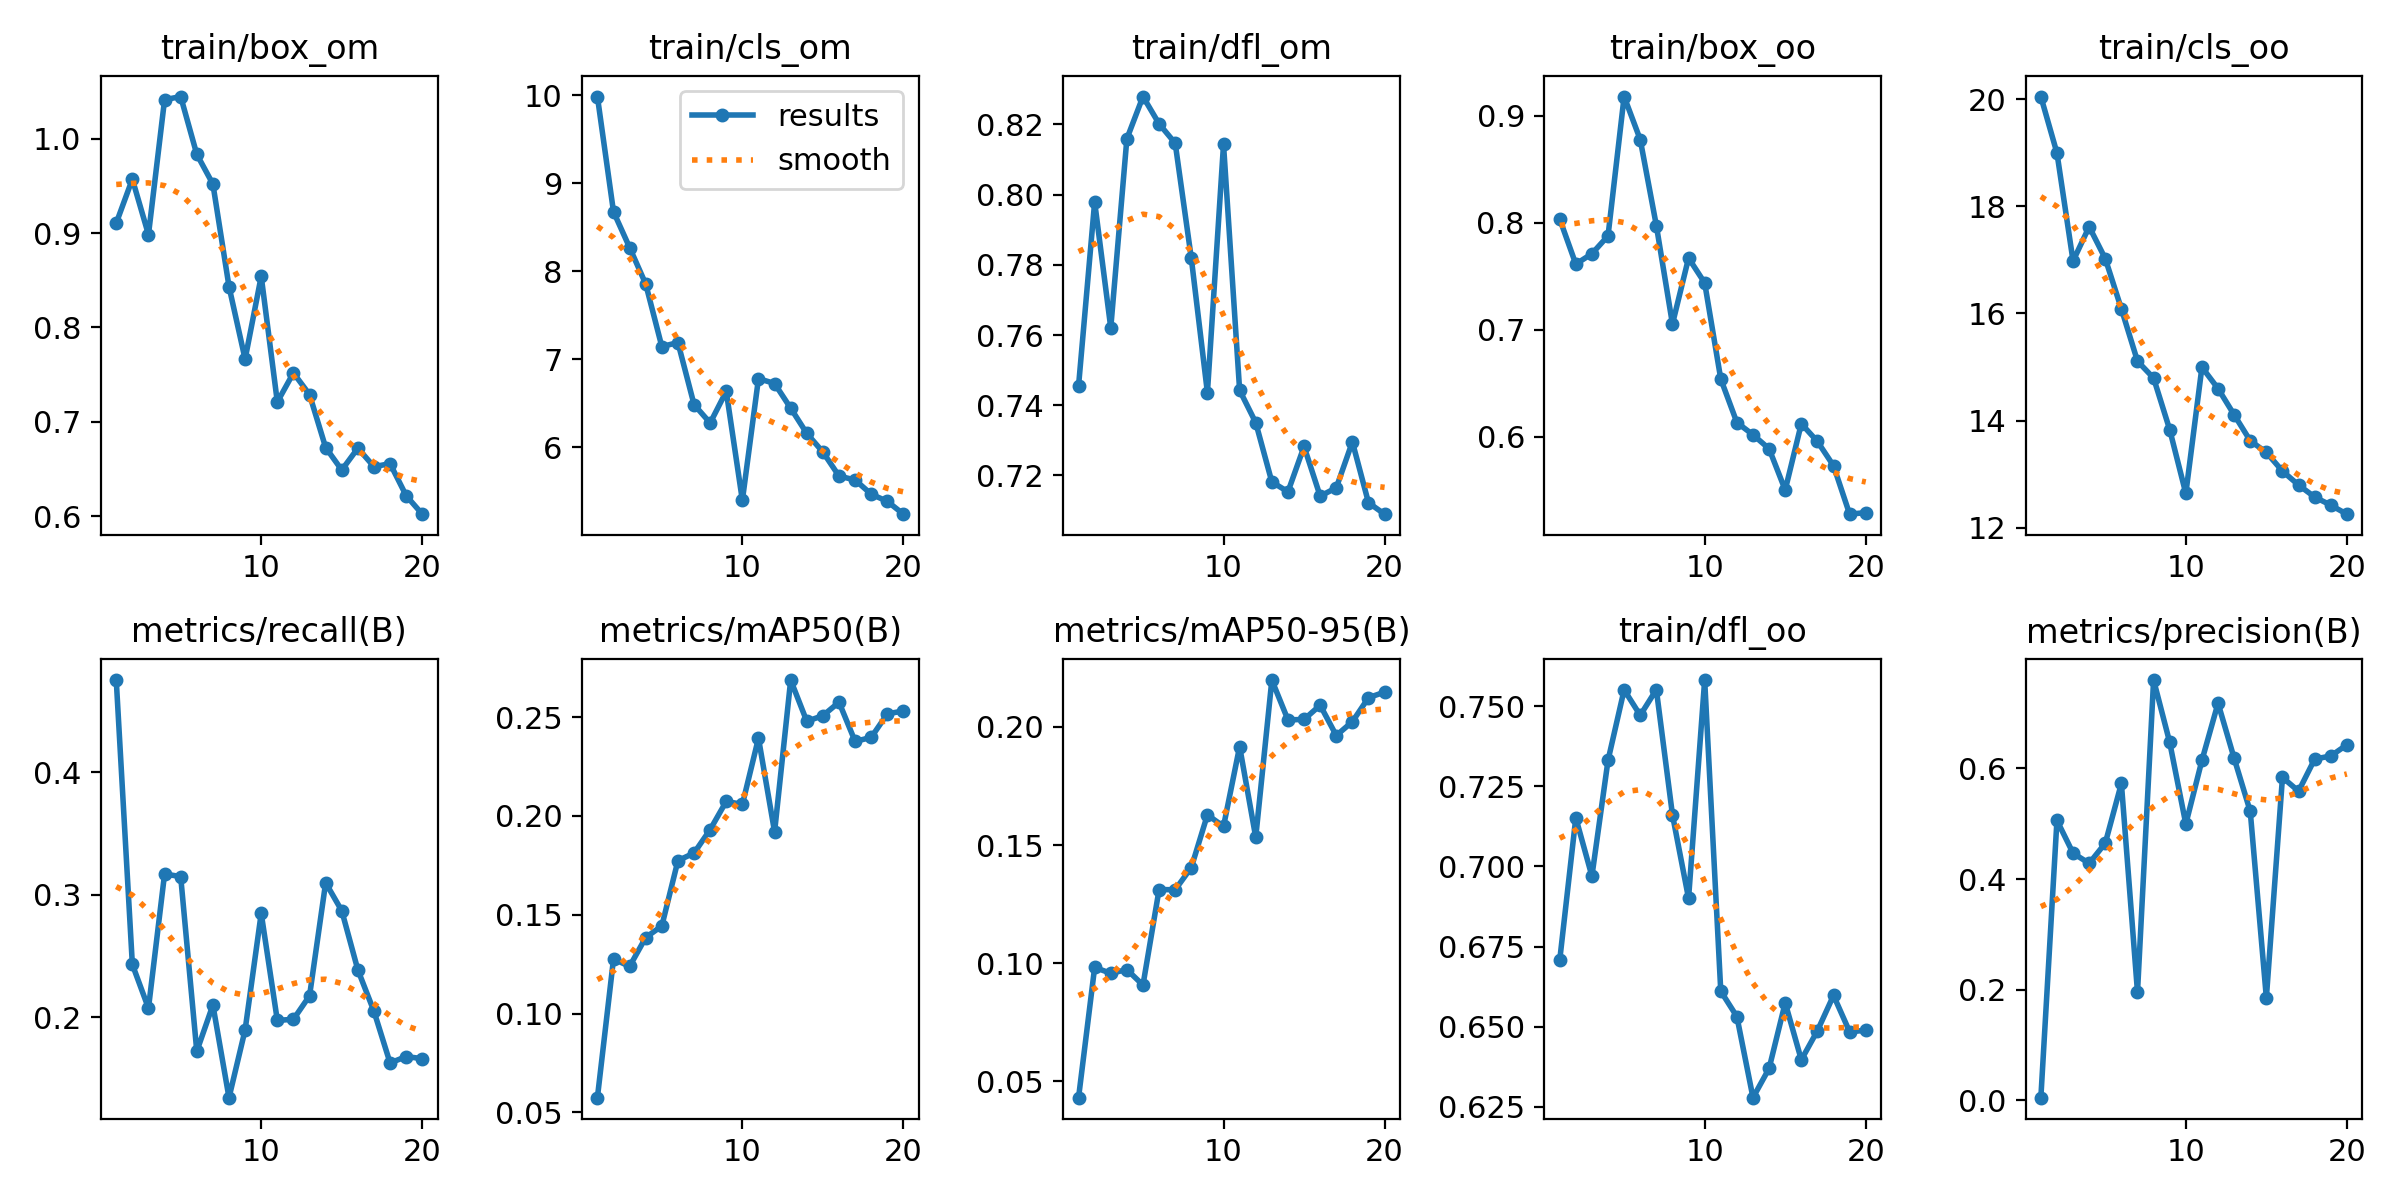

The data file committed next to this chart (first rows):
epoch, train/box_om, train/cls_om, train/dfl_om, train/box_oo, train/cls_oo, train/dfl_oo, metrics/precision(B), metrics/recall(B), metrics/mAP50(B), metrics/mAP50-95(B), val/box_om, val/cls_om, val/dfl_om, val/box_oo, val/cls_oo, val/dfl_oo, lr/pg0, lr/pg1, lr/pg2
1, 0.9107, 9.987, 0.7455, 0.8034, 20.05, 0.6707, 0.00458, 0.4754, 0.0574, 0.04315, 1.007, 7.176, 0.8984, 0.8817, 19.06, 0.8421, 0.000414, 0.000414, 0.000414
2, 0.9573, 8.677, 0.7979, 0.7613, 19, 0.7151, 0.506, 0.243, 0.1276, 0.09826, 1.019, 6.857, 0.9028, 0.963, 17.87, 0.8539, 0.0007896, 0.0007896, 0.0007896
3, 0.8984, 8.27, 0.7621, 0.771, 16.98, 0.697, 0.4467, 0.2072, 0.1239, 0.09576, 1.031, 6.406, 0.8998, 0.9456, 17.24, 0.8719, 0.001124, 0.001124, 0.001124
4, 1.042, 7.855, 0.8159, 0.7876, 17.62, 0.7331, 0.4283, 0.3169, 0.1385, 0.09733, 1.181, 6.114, 0.9536, 0.967, 16.85, 0.8758, 0.001064, 0.001064, 0.001064
5, 1.045, 7.144, 0.8279, 0.9177, 17.02, 0.7551, 0.4648, 0.3148, 0.1443, 0.09078, 1.156, 5.888, 0.9457, 1.206, 16.19, 0.9531, 0.001064, 0.001064, 0.001064
6, 0.9837, 7.189, 0.8202, 0.8775, 16.09, 0.7471, 0.5728, 0.172, 0.1774, 0.1312, 1.076, 5.675, 0.9307, 0.9601, 14.79, 0.8881, 0.001002, 0.001002, 0.001002
7, 0.9521, 6.484, 0.8146, 0.7973, 15.11, 0.7551, 0.1954, 0.2098, 0.1812, 0.1311, 1.09, 5.619, 0.9309, 1.035, 14.74, 0.9125, 0.0009406, 0.0009406, 0.0009406
8, 0.8434, 6.275, 0.7819, 0.7053, 14.79, 0.7161, 0.7598, 0.1341, 0.1931, 0.1405, 1.018, 5.41, 0.9372, 0.9945, 14.33, 0.9059, 0.0008787, 0.0008787, 0.0008787
9, 0.7664, 6.634, 0.7436, 0.7669, 13.83, 0.69, 0.6471, 0.1895, 0.2074, 0.1628, 0.9608, 5.195, 0.9326, 0.9413, 13.72, 0.9203, 0.0008169, 0.0008169, 0.0008169
10, 0.8543, 5.395, 0.8143, 0.7438, 12.64, 0.7581, 0.4994, 0.2848, 0.2058, 0.1579, 0.9391, 5.038, 0.9279, 0.9302, 13.22, 0.8879, 0.000755, 0.000755, 0.000755
11, 0.7209, 6.78, 0.7443, 0.654, 15, 0.6611, 0.6145, 0.1973, 0.2394, 0.1917, 0.9558, 4.99, 0.9274, 0.8885, 12.74, 0.8872, 0.0006931, 0.0006931, 0.0006931
12, 0.7518, 6.724, 0.7351, 0.6134, 14.6, 0.6532, 0.718, 0.1982, 0.1919, 0.1533, 0.9868, 5.011, 0.9321, 0.9103, 12.62, 0.893, 0.0006312, 0.0006312, 0.0006312
13, 0.7288, 6.443, 0.7182, 0.6019, 14.11, 0.6279, 0.6183, 0.2173, 0.2688, 0.2198, 0.9234, 4.747, 0.9234, 0.8548, 11.99, 0.8907, 0.0005694, 0.0005694, 0.0005694
14, 0.6726, 6.156, 0.7154, 0.5889, 13.62, 0.637, 0.5222, 0.3097, 0.2479, 0.203, 0.898, 4.593, 0.921, 0.8355, 11.83, 0.8842, 0.0005075, 0.0005075, 0.0005075
15, 0.6488, 5.944, 0.7283, 0.5504, 13.41, 0.6574, 0.1853, 0.2869, 0.2508, 0.2031, 0.9118, 4.6, 0.9209, 0.912, 11.66, 0.8934, 0.0004456, 0.0004456, 0.0004456
16, 0.672, 5.671, 0.7141, 0.6123, 13.06, 0.6397, 0.5837, 0.2385, 0.2576, 0.2092, 0.9133, 4.638, 0.9115, 0.9055, 11.49, 0.8903, 0.0003837, 0.0003837, 0.0003837
17, 0.6523, 5.626, 0.7165, 0.5957, 12.8, 0.6487, 0.5588, 0.2047, 0.2377, 0.1963, 0.9281, 4.67, 0.9127, 0.8861, 11.21, 0.8887, 0.0003219, 0.0003219, 0.0003219
18, 0.6556, 5.465, 0.7296, 0.573, 12.57, 0.6597, 0.6168, 0.1625, 0.2398, 0.2022, 0.9107, 4.541, 0.9129, 0.8503, 11.12, 0.8822, 0.00026, 0.00026, 0.00026
19, 0.6215, 5.383, 0.7123, 0.5278, 12.42, 0.6484, 0.6225, 0.1677, 0.2517, 0.2124, 0.8879, 4.381, 0.912, 0.8236, 11.03, 0.8802, 0.0001981, 0.0001981, 0.0001981
20, 0.6019, 5.238, 0.709, 0.5293, 12.25, 0.6489, 0.6427, 0.166, 0.2531, 0.2147, 0.8801, 4.321, 0.9108, 0.8184, 10.95, 0.8782, 0.0001363, 0.0001363, 0.0001363
